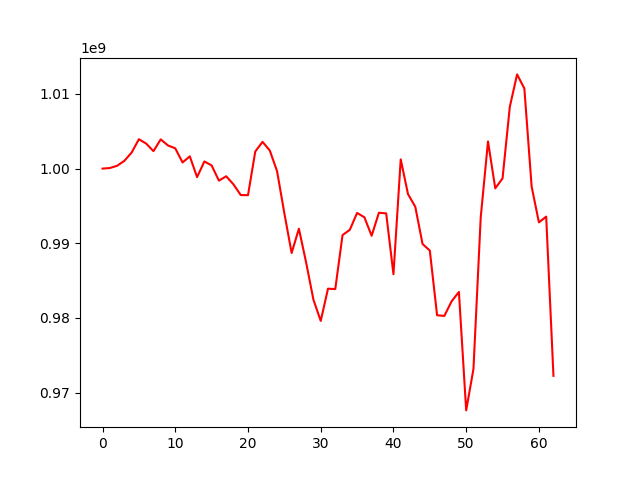

Values plotted in this chart, from the file beside it:
, 0
0, 1000000000
1, 1000077533
2, 1000376897
3, 1001041415
4, 1002149886
5, 1003936618
6, 1003348874
7, 1002336643
8, 1003912635
9, 1003096969
10, 1002716490
11, 1000821378
12, 1001639197
13, 998856081
14, 1000957568
15, 1000421440
16, 998388152
17, 998974006
18, 997892445
19, 996461856
20, 996436513
21, 1002286686
22, 1003584105
23, 1002419264
24, 999642111
25, 994004089
26, 988698728
27, 991950142
28, 987387028
29, 982426516
30, 979600753
31, 983919253
32, 983863724
33, 991097424
34, 991803479
35, 994061566
36, 993484206
37, 991006962
38, 994089167
39, 994004722
40, 985853776
41, 1001235907
42, 996583134
43, 994895440
44, 989905237
45, 989022921
46, 980356872
47, 980276735
48, 982233769
49, 983482687
50, 967618562
51, 973166072
52, 993477344
53, 1003643844
54, 997353529
55, 998692270
56, 1008280313
57, 1012615726
58, 1010731309
59, 997589565
... 3 more rows
